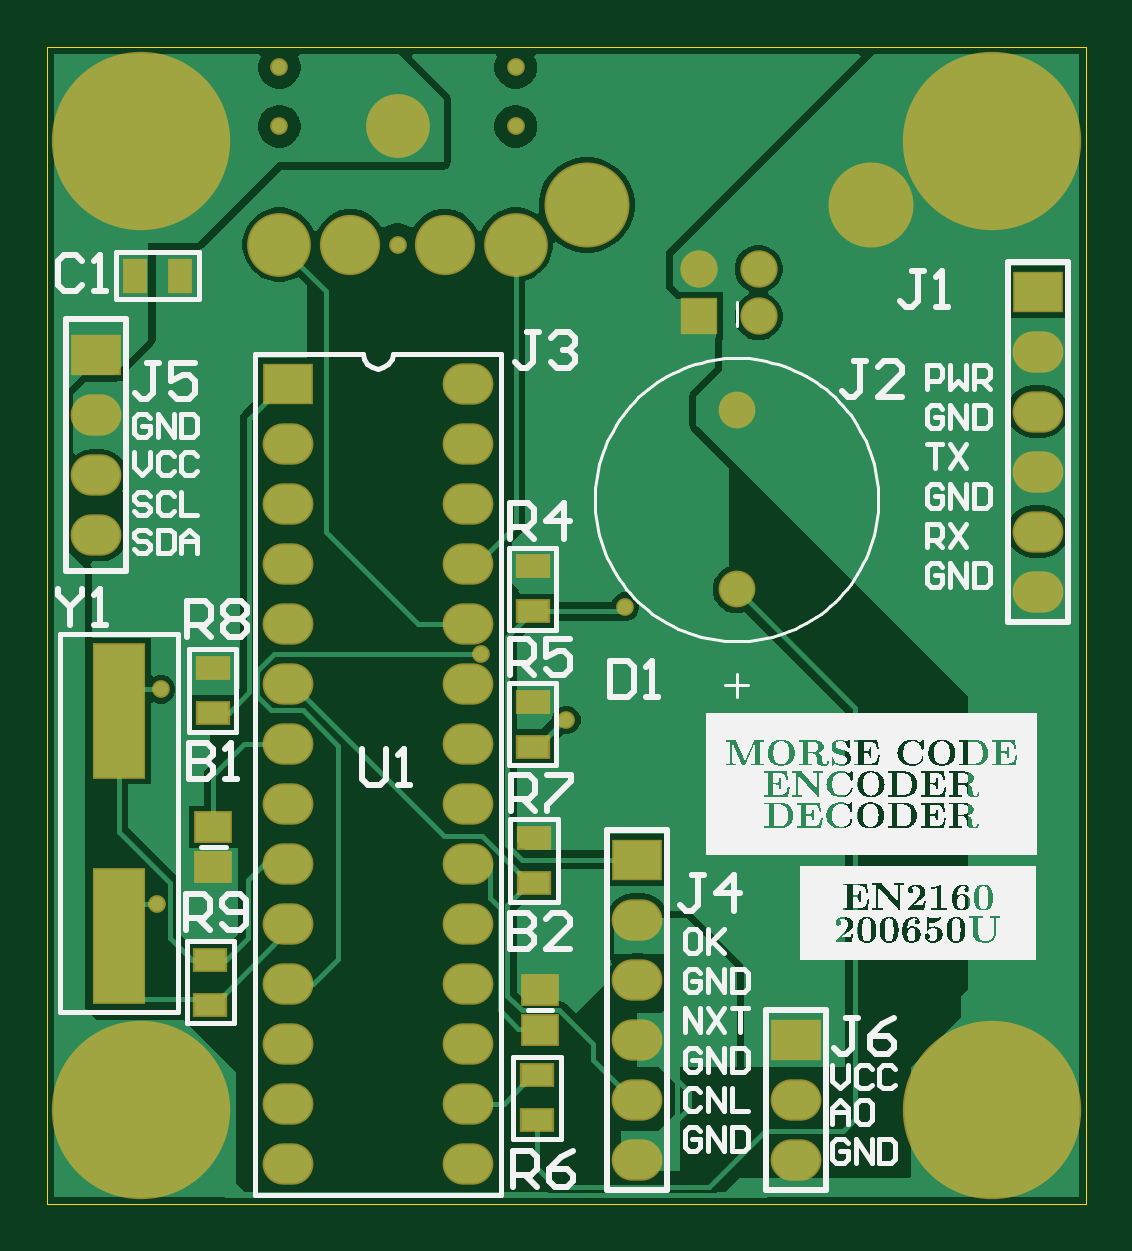
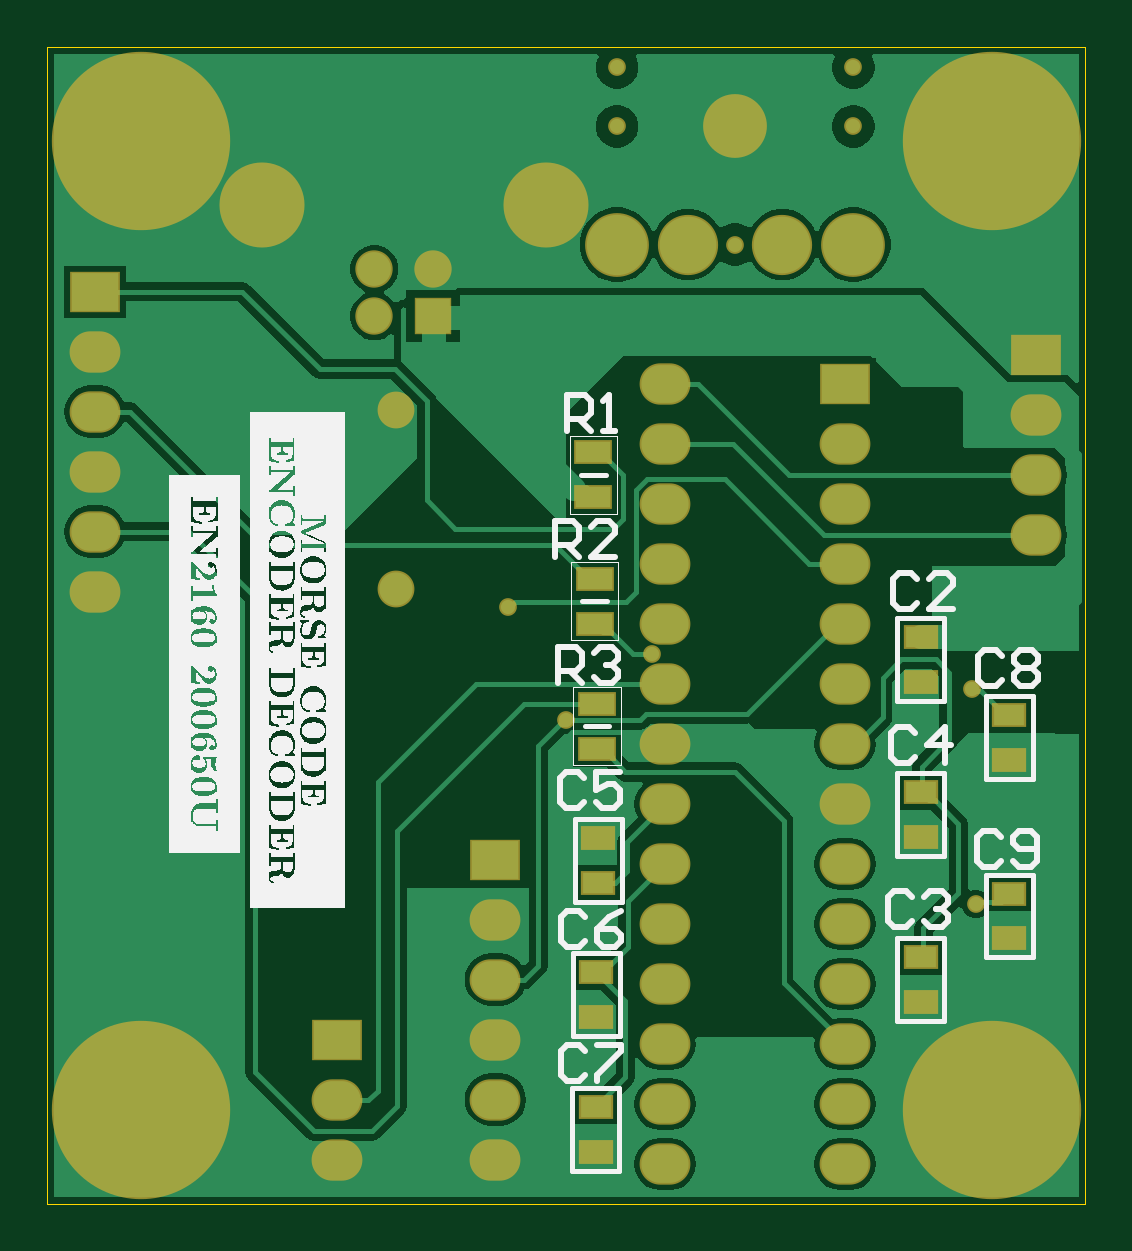
Circuit board: 8 layer files. Board 44.0 x 49.0 mm.
- bottom_copper: MCED_pcb_1.GBL (24643 bytes)
- bottom_silk: MCED_pcb_1.GBO (160331 bytes)
- bottom_mask: MCED_pcb_1.GBS (2610 bytes)
- outline: MCED_pcb_1.GKO (287 bytes)
- outline: MCED_pcb_1.GM1 (397 bytes)
- top_copper: MCED_pcb_1.GTL (17960 bytes)
- top_silk: MCED_pcb_1.GTO (165197 bytes)
- top_mask: MCED_pcb_1.GTS (2639 bytes)

=== bottom_copper: MCED_pcb_1.GBL (24643 bytes, source omitted) ===
=== bottom_silk: MCED_pcb_1.GBO (160331 bytes, source omitted) ===
=== bottom_mask: MCED_pcb_1.GBS ===
G04*
G04 #@! TF.GenerationSoftware,Altium Limited,Altium Designer,23.4.1 (23)*
G04*
G04 Layer_Color=16711935*
%FSLAX25Y25*%
%MOIN*%
G70*
G04*
G04 #@! TF.SameCoordinates,5AF0CE37-35B5-4E80-83E5-E584D9E567D1*
G04*
G04*
G04 #@! TF.FilePolarity,Negative*
G04*
G01*
G75*
%ADD14R,0.05709X0.04134*%
%ADD17C,0.14173*%
%ADD18C,0.06134*%
%ADD19O,0.08465X0.06890*%
%ADD20R,0.08465X0.06890*%
%ADD21C,0.06224*%
%ADD22R,0.06224X0.06224*%
%ADD23C,0.29724*%
%ADD24C,0.10630*%
%ADD25C,0.10039*%
%ADD26C,0.02953*%
%ADD44R,0.06299X0.04134*%
D14*
X27559Y61221D02*
D03*
Y68701D02*
D03*
Y87008D02*
D03*
Y94488D02*
D03*
X81594Y31201D02*
D03*
Y38681D02*
D03*
X81693Y8760D02*
D03*
Y16240D02*
D03*
X81299Y61024D02*
D03*
Y53543D02*
D03*
X27559Y33661D02*
D03*
Y41142D02*
D03*
X12795Y51772D02*
D03*
Y44291D02*
D03*
Y81496D02*
D03*
Y74016D02*
D03*
D17*
X137402Y166535D02*
D03*
X90000D02*
D03*
D18*
X114961Y132382D02*
D03*
Y102461D02*
D03*
D19*
X70157Y6693D02*
D03*
Y16693D02*
D03*
Y26693D02*
D03*
Y36693D02*
D03*
Y46693D02*
D03*
Y56693D02*
D03*
Y66693D02*
D03*
Y76693D02*
D03*
Y86693D02*
D03*
Y96693D02*
D03*
Y106693D02*
D03*
Y116693D02*
D03*
Y126693D02*
D03*
Y136693D02*
D03*
X40157Y6693D02*
D03*
Y16693D02*
D03*
Y26693D02*
D03*
Y36693D02*
D03*
Y46693D02*
D03*
Y56693D02*
D03*
Y66693D02*
D03*
Y76693D02*
D03*
Y86693D02*
D03*
Y96693D02*
D03*
Y106693D02*
D03*
Y116693D02*
D03*
Y126693D02*
D03*
X165157Y142087D02*
D03*
Y132087D02*
D03*
Y122087D02*
D03*
Y112087D02*
D03*
Y102087D02*
D03*
X98425Y47421D02*
D03*
Y37421D02*
D03*
Y27421D02*
D03*
Y17421D02*
D03*
Y7421D02*
D03*
X124803Y17323D02*
D03*
Y7323D02*
D03*
X8268Y111496D02*
D03*
Y121496D02*
D03*
Y131496D02*
D03*
D20*
X40157Y136693D02*
D03*
X165157Y152087D02*
D03*
X98425Y57421D02*
D03*
X124803Y27323D02*
D03*
X8268Y141496D02*
D03*
D21*
X108779Y155866D02*
D03*
X118622D02*
D03*
Y147992D02*
D03*
D22*
X108779D02*
D03*
D23*
X157480Y177165D02*
D03*
X15748Y15748D02*
D03*
X157480D02*
D03*
X15748Y177165D02*
D03*
D24*
X58465Y179626D02*
D03*
X38780Y159941D02*
D03*
X78150D02*
D03*
D25*
X50591D02*
D03*
X66339D02*
D03*
D26*
X78150Y189469D02*
D03*
Y179626D02*
D03*
X58465Y159941D02*
D03*
X38780Y189469D02*
D03*
Y179626D02*
D03*
X18997Y85797D02*
D03*
X72297Y91697D02*
D03*
X96397Y99597D02*
D03*
X86597Y80697D02*
D03*
X18397Y49997D02*
D03*
D44*
X82087Y117815D02*
D03*
Y125295D02*
D03*
X81496Y75886D02*
D03*
Y83366D02*
D03*
X81890Y96752D02*
D03*
Y104232D02*
D03*
M02*

=== outline: MCED_pcb_1.GKO ===
G04*
G04 #@! TF.GenerationSoftware,Altium Limited,Altium Designer,23.4.1 (23)*
G04*
G04 Layer_Color=16711935*
%FSLAX25Y25*%
%MOIN*%
G70*
G04*
G04 #@! TF.SameCoordinates,5AF0CE37-35B5-4E80-83E5-E584D9E567D1*
G04*
G04*
G04 #@! TF.FilePolarity,Positive*
G04*
G01*
G75*
M02*

=== outline: MCED_pcb_1.GM1 ===
G04*
G04 #@! TF.GenerationSoftware,Altium Limited,Altium Designer,23.4.1 (23)*
G04*
G04 Layer_Color=16711935*
%FSLAX25Y25*%
%MOIN*%
G70*
G04*
G04 #@! TF.SameCoordinates,5AF0CE37-35B5-4E80-83E5-E584D9E567D1*
G04*
G04*
G04 #@! TF.FilePolarity,Positive*
G04*
G01*
G75*
%ADD45C,0.00200*%
D45*
X98Y98D02*
Y192815D01*
X173130D01*
Y98D02*
Y192815D01*
X98Y98D02*
X173130D01*
M02*

=== top_copper: MCED_pcb_1.GTL (17960 bytes, source omitted) ===
=== top_silk: MCED_pcb_1.GTO (165197 bytes, source omitted) ===
=== top_mask: MCED_pcb_1.GTS ===
G04*
G04 #@! TF.GenerationSoftware,Altium Limited,Altium Designer,23.4.1 (23)*
G04*
G04 Layer_Color=8388736*
%FSLAX25Y25*%
%MOIN*%
G70*
G04*
G04 #@! TF.SameCoordinates,5AF0CE37-35B5-4E80-83E5-E584D9E567D1*
G04*
G04*
G04 #@! TF.FilePolarity,Negative*
G04*
G01*
G75*
%ADD13R,0.06299X0.05315*%
%ADD14R,0.05709X0.04134*%
%ADD15R,0.04134X0.05709*%
%ADD16R,0.08858X0.22638*%
%ADD17C,0.14173*%
%ADD18C,0.06134*%
%ADD19O,0.08465X0.06890*%
%ADD20R,0.08465X0.06890*%
%ADD21C,0.06224*%
%ADD22R,0.06224X0.06224*%
%ADD23C,0.29724*%
%ADD24C,0.10630*%
%ADD25C,0.10039*%
%ADD26C,0.02953*%
D13*
X82185Y35728D02*
D03*
Y29035D02*
D03*
X27756Y56201D02*
D03*
Y62894D02*
D03*
D14*
X81004Y106299D02*
D03*
Y98819D02*
D03*
Y83760D02*
D03*
Y76279D02*
D03*
X81201Y61024D02*
D03*
Y53543D02*
D03*
X81693Y21457D02*
D03*
Y13976D02*
D03*
X27657Y89370D02*
D03*
Y81890D02*
D03*
X27264Y40748D02*
D03*
Y33268D02*
D03*
D15*
X14764Y154725D02*
D03*
X22244D02*
D03*
D16*
X12008Y82185D02*
D03*
Y44783D02*
D03*
D17*
X137402Y166535D02*
D03*
X90000D02*
D03*
D18*
X114961Y132382D02*
D03*
Y102461D02*
D03*
D19*
X70157Y6693D02*
D03*
Y16693D02*
D03*
Y26693D02*
D03*
Y36693D02*
D03*
Y46693D02*
D03*
Y56693D02*
D03*
Y66693D02*
D03*
Y76693D02*
D03*
Y86693D02*
D03*
Y96693D02*
D03*
Y106693D02*
D03*
Y116693D02*
D03*
Y126693D02*
D03*
Y136693D02*
D03*
X40157Y6693D02*
D03*
Y16693D02*
D03*
Y26693D02*
D03*
Y36693D02*
D03*
Y46693D02*
D03*
Y56693D02*
D03*
Y66693D02*
D03*
Y76693D02*
D03*
Y86693D02*
D03*
Y96693D02*
D03*
Y106693D02*
D03*
Y116693D02*
D03*
Y126693D02*
D03*
X165157Y142087D02*
D03*
Y132087D02*
D03*
Y122087D02*
D03*
Y112087D02*
D03*
Y102087D02*
D03*
X98425Y47421D02*
D03*
Y37421D02*
D03*
Y27421D02*
D03*
Y17421D02*
D03*
Y7421D02*
D03*
X124803Y17323D02*
D03*
Y7323D02*
D03*
X8268Y111496D02*
D03*
Y121496D02*
D03*
Y131496D02*
D03*
D20*
X40157Y136693D02*
D03*
X165157Y152087D02*
D03*
X98425Y57421D02*
D03*
X124803Y27323D02*
D03*
X8268Y141496D02*
D03*
D21*
X108779Y155866D02*
D03*
X118622D02*
D03*
Y147992D02*
D03*
D22*
X108779D02*
D03*
D23*
X157480Y177165D02*
D03*
X15748Y15748D02*
D03*
X157480D02*
D03*
X15748Y177165D02*
D03*
D24*
X58465Y179626D02*
D03*
X38780Y159941D02*
D03*
X78150D02*
D03*
D25*
X50591D02*
D03*
X66339D02*
D03*
D26*
X78150Y189469D02*
D03*
Y179626D02*
D03*
X58465Y159941D02*
D03*
X38780Y189469D02*
D03*
Y179626D02*
D03*
X18997Y85797D02*
D03*
X72297Y91697D02*
D03*
X96397Y99597D02*
D03*
X86597Y80697D02*
D03*
X18397Y49997D02*
D03*
M02*

